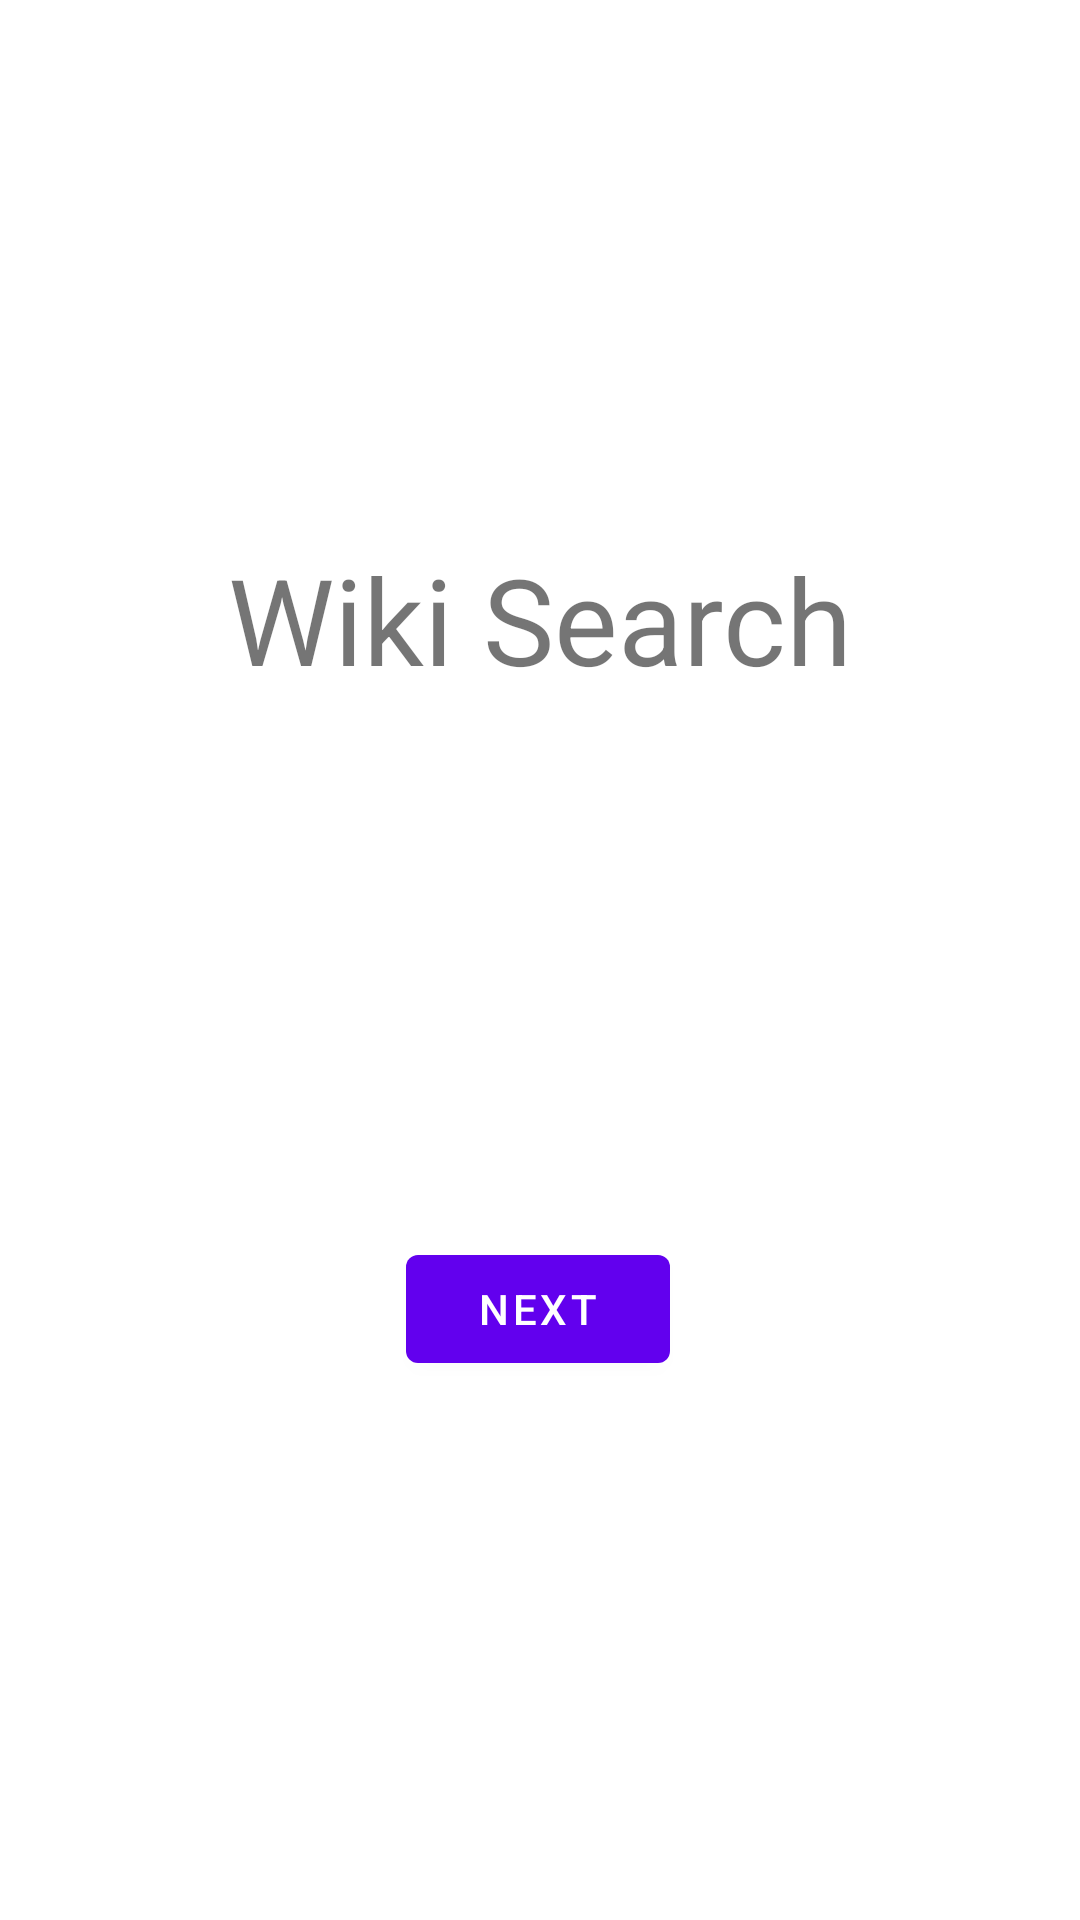

Reconstruct the res/layout file that produces this screen, plus the resources it refers to.
<!-- AndroidManifest.xml: application theme Theme.MAS1stProgrammingAssignment -->
<!-- res/layout/fragment_first.xml -->
<?xml version="1.0" encoding="utf-8"?>
<androidx.constraintlayout.widget.ConstraintLayout xmlns:android="http://schemas.android.com/apk/res/android"
    xmlns:app="http://schemas.android.com/apk/res-auto"
    xmlns:tools="http://schemas.android.com/tools"
    android:layout_width="match_parent"
    android:layout_height="match_parent"
    tools:context=".FirstFragment">

    <TextView
        android:id="@+id/textview_first"
        android:layout_width="wrap_content"
        android:layout_height="wrap_content"
        android:text="@string/hello_first_fragment"
        android:textSize="40sp"
        app:layout_constraintBottom_toTopOf="@id/button_first"
        app:layout_constraintEnd_toEndOf="parent"
        app:layout_constraintStart_toStartOf="parent"
        app:layout_constraintTop_toTopOf="parent" />

    <Button
        android:id="@+id/button_first"
        android:layout_width="wrap_content"
        android:layout_height="wrap_content"
        android:text="@string/next"
        app:layout_constraintBottom_toBottomOf="parent"
        app:layout_constraintEnd_toEndOf="parent"
        app:layout_constraintHorizontal_bias="0.498"
        app:layout_constraintStart_toStartOf="parent"
        app:layout_constraintTop_toBottomOf="@id/textview_first" />
</androidx.constraintlayout.widget.ConstraintLayout>
<!-- resources referenced by this layout -->
<resources>
  <string name="hello_first_fragment">Wiki Search</string>
  <string name="next">Next</string>
  <style name="Theme.MAS1stProgrammingAssignment" parent="Theme.MaterialComponents.DayNight.DarkActionBar">
          
          <item name="colorPrimary">@color/purple_500</item>
          <item name="colorPrimaryVariant">@color/purple_700</item>
          <item name="colorOnPrimary">@color/white</item>
          
          <item name="colorSecondary">@color/teal_200</item>
          <item name="colorSecondaryVariant">@color/teal_700</item>
          <item name="colorOnSecondary">@color/black</item>
          
          <item name="android:statusBarColor" tools:targetApi="l">?attr/colorPrimaryVariant</item>
          
      </style>
  <!-- not gathered from this repository: default colours our renderer supplied (Android Studio template values) -->
  <color name="purple_500">#FF6200EE</color>
  <color name="purple_700">#FF3700B3</color>
  <color name="teal_200">#FF03DAC5</color>
  <color name="teal_700">#FF018786</color>
  <color name="black">#FF000000</color>
  <color name="white">#FFFFFFFF</color>
</resources>
